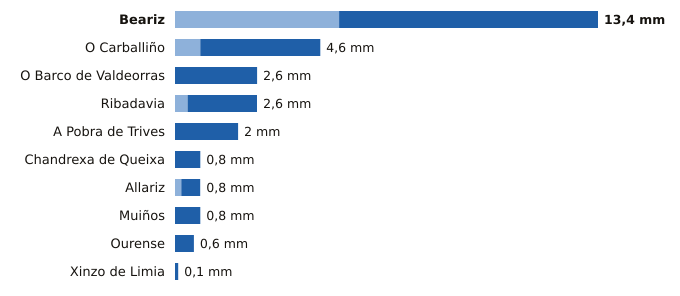

The file beside this chart, header and first rows:
estacion, provincia, indicativo, mm_6_dias_anteriores, mm_hoy, mm_7_dias, horas_de_hoy
Beariz, Ourense, 1696O, 5.2, 8.2, 13.4, 3
O Carballiño, Ourense, 1700X, 0.8, 3.8, 4.6, 6
O Barco de Valdeorras, Ourense, 1583X, 0.0, 2.6, 2.6, 4
Ribadavia, Ourense, 1701X, 0.4, 2.2, 2.6, 5
A Pobra de Trives, Ourense, 1631E, 0.0, 2.0, 2.0, 6
Chandrexa de Queixa, Ourense, 1639X, 0.0, 0.8, 0.8, 4
Allariz, Ourense, 1706A, 0.2, 0.6, 0.8, 5
Muiños, Ourense, 1738U, 0.0, 0.8, 0.8, 4
Ourense, Ourense, 1690A, 0.0, 0.6, 0.6, 6
Xinzo de Limia, Ourense, 1735X, 0.0, 0.1, 0.1, 6
